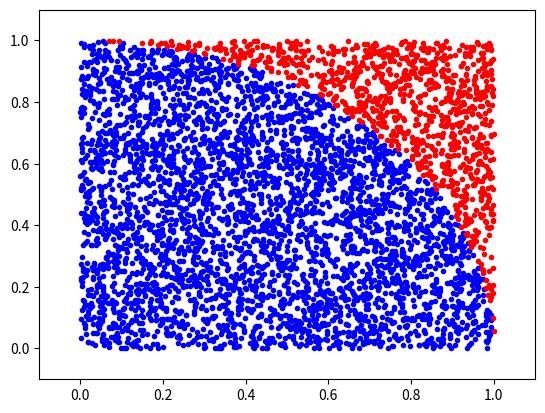

Python code for this plot:




%matplotlib inline

import matplotlib.pylab as plt
import numpy as np

n = 5000
p = np.random.rand(n,2)
idx = np.sqrt(p[:,0]**2+p[:,1]**2) < 1
plt.plot(p[idx,0],p[idx,1],'b.') # point inside
plt.plot(p[idx==False,0],p[idx==False,1],'r.') # point outside
plt.axis([-0.1,1.1,-0.1,1.1]) 
plt.show()

import numpy as np
def mc_pi(n):
    count = 0
    p = np.random.rand(n,2)
    for i in range(n):
        x = p[i,0]
        y = p[i,1]
        if (x**2 + y**2) <= 1.0:
            count += 1
    return float(count)/float(n)

